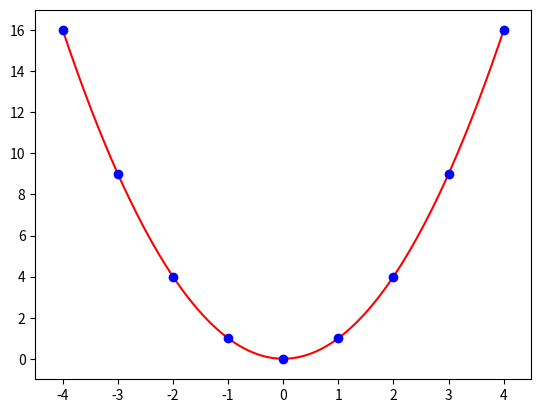

Python code for this plot:
__author__ = 'ruimendes'


# This will import the numpy library
# and give it the np abbreviation
import numpy as np

# This will import the plotting library
import matplotlib.pyplot as plt

# Linspace will return 1000 points,
# evenly spaced between -4 and +4
X = np.linspace(-4, 4, 1000)

# Y[i] = X[i]**2
Y = X**2

# Plot using a red line ('r')
plt.plot(X, Y, 'r')

# arange returns integers ranging from -4 to +4
# (the upper argument is excluded!)
Ints = np.arange(-4, 5)

# We plot these on top of the previous plot
# using blue circles (o means a little circle)
plt.plot(Ints, Ints**2, 'bo')

# You may notice that the plot is tight around the line
# Set the display limits to see better
plt.xlim(-4.5, 4.5)
plt.ylim(-1, 17)
plt.show()
